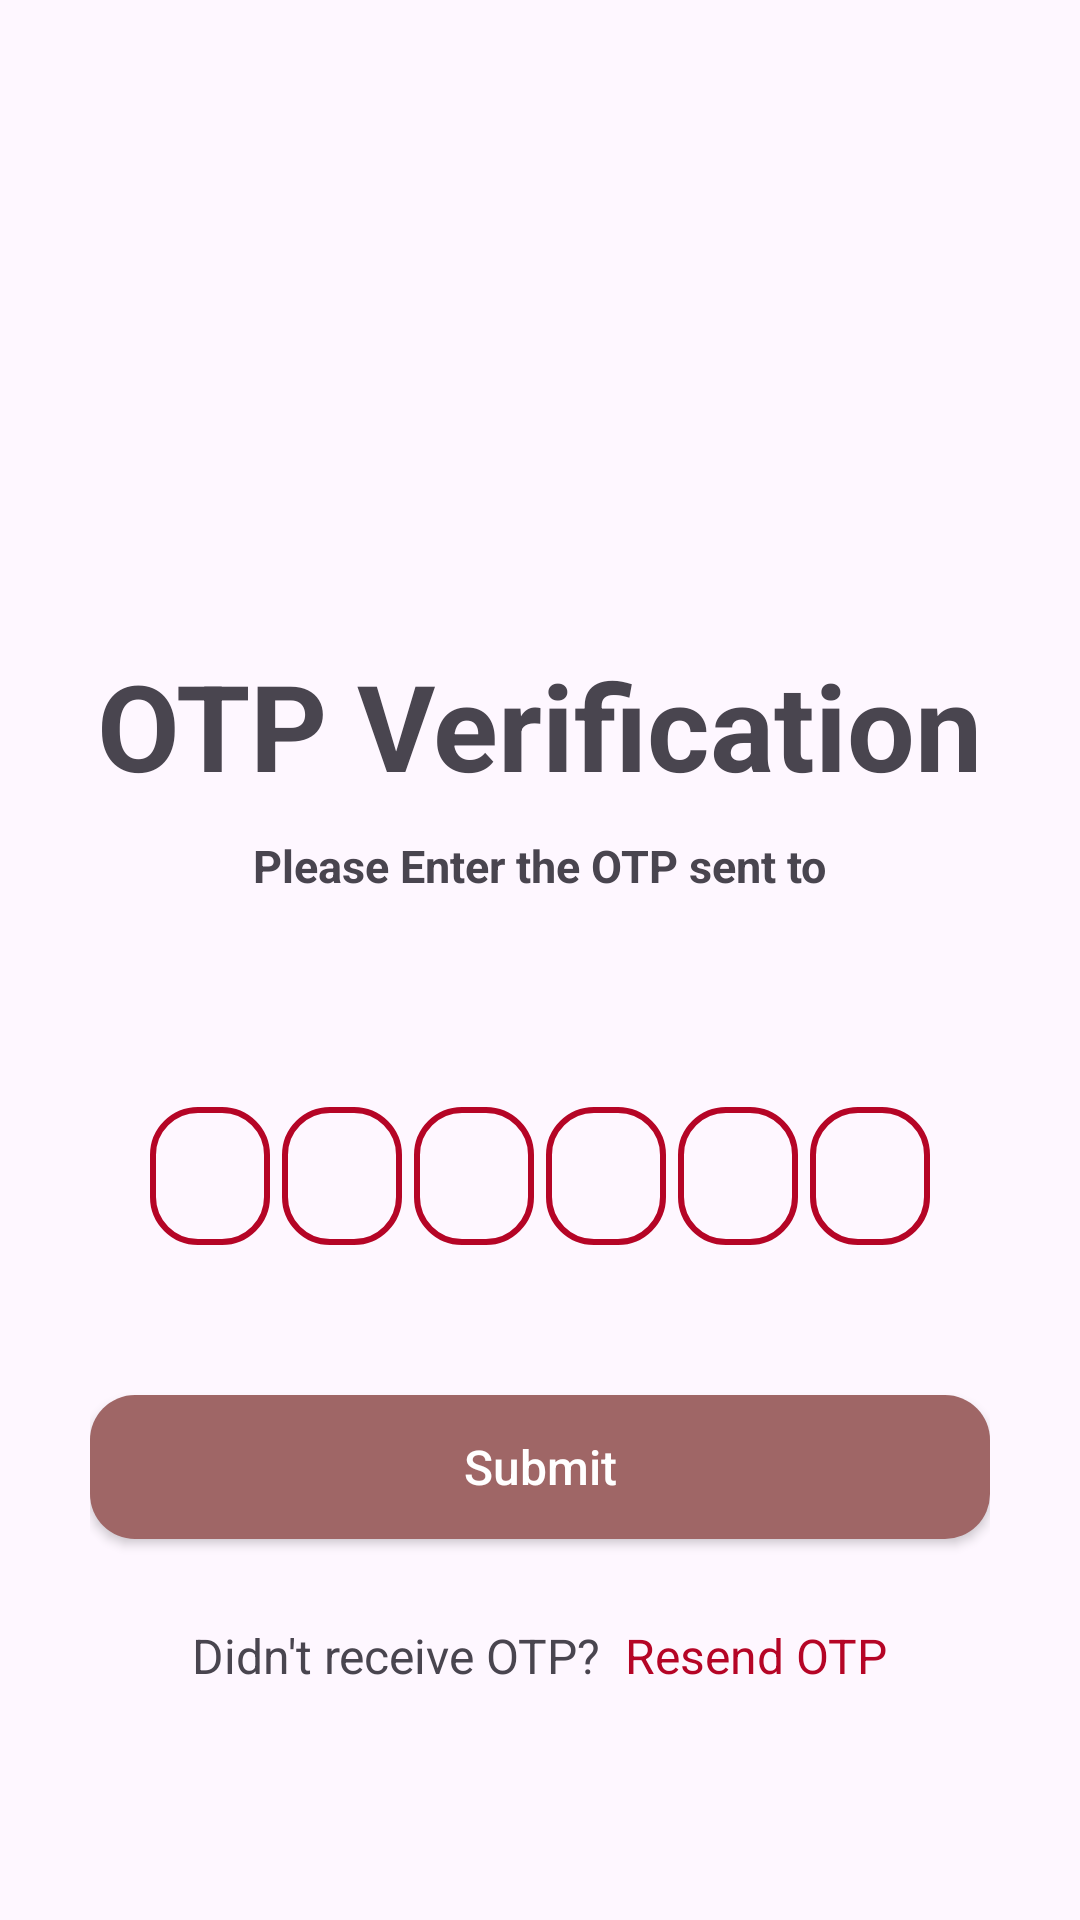

The Android layout XML behind this screen, and the referenced resources:
<!-- AndroidManifest.xml: application theme Theme.HOMEMATE -->
<!-- res/layout/activity_otpverification_for_register.xml -->
<?xml version="1.0" encoding="utf-8"?>
<LinearLayout xmlns:android="http://schemas.android.com/apk/res/android"
    xmlns:tools="http://schemas.android.com/tools"
    android:layout_width="match_parent"
    android:layout_height="match_parent"
    android:orientation="vertical">

    <LinearLayout
        android:layout_width="match_parent"
        android:layout_height="match_parent"
        android:layout_marginLeft="30dp"
        android:layout_marginRight="30dp"
        android:orientation="vertical">

        <ImageView
            android:layout_width="150dp"
            android:layout_height="150dp"
            android:layout_marginTop="40dp"
            android:layout_gravity="center"
            android:src="@drawable/otp" />


        <TextView
            android:layout_width="wrap_content"
            android:layout_height="wrap_content"
            android:layout_marginTop="25dp"
            android:text="OTP Verification"
            android:layout_gravity="center"
            android:textStyle="bold"
            android:textSize="40dp" />

        <TextView
            android:layout_width="wrap_content"
            android:layout_height="wrap_content"
            android:layout_marginTop="10dp"
            android:text="Please Enter the OTP sent to"
            android:textStyle="bold"
            android:layout_gravity="center"
            android:textSize="15dp" />

        <TextView
            android:id="@+id/mobilenumber_register"
            android:layout_width="match_parent"
            android:layout_height="wrap_content"
            android:layout_marginTop="20dp"
            android:layout_marginBottom="30dp"
            android:textStyle="bold"
            android:gravity="center"
            android:textSize="15dp" />

        <LinearLayout
            android:layout_width="match_parent"
            android:layout_height="wrap_content"
            android:orientation="horizontal"
            android:gravity="center">

            <EditText
                android:id="@+id/otp1_register"
                android:layout_width="40dp"
                android:layout_height="46dp"
                android:textSize="24dp"
                android:gravity="center"
                android:maxLength="1"
                android:textStyle="bold"
                android:inputType="number"
                android:textColor="@color/black"
                android:imeOptions="actionNext"
                android:importantForAutofill="no"
                android:background="@drawable/buttonsplash">
            </EditText>

            <EditText
                android:id="@+id/otp2_register"
                android:layout_width="40dp"
                android:layout_height="46dp"
                android:textSize="24dp"
                android:layout_marginStart="4dp"
                android:layout_marginLeft="4dp"
                android:gravity="center"
                android:maxLength="1"
                android:textStyle="bold"
                android:inputType="number"
                android:textColor="@color/black"
                android:imeOptions="actionNext"
                android:importantForAutofill="no"
                android:background="@drawable/buttonsplash">
            </EditText>

            <EditText
                android:id="@+id/otp3_register"
                android:layout_width="40dp"
                android:layout_height="46dp"
                android:textSize="24dp"
                android:layout_marginStart="4dp"
                android:layout_marginLeft="4dp"
                android:gravity="center"
                android:maxLength="1"
                android:textStyle="bold"
                android:inputType="number"
                android:textColor="@color/black"
                android:imeOptions="actionNext"
                android:importantForAutofill="no"
                android:background="@drawable/buttonsplash">
            </EditText>

            <EditText
                android:id="@+id/otp4_register"
                android:layout_width="40dp"
                android:layout_height="46dp"
                android:textSize="24dp"
                android:layout_marginStart="4dp"
                android:layout_marginLeft="4dp"
                android:gravity="center"
                android:maxLength="1"
                android:textStyle="bold"
                android:inputType="number"
                android:textColor="@color/black"
                android:imeOptions="actionNext"
                android:importantForAutofill="no"
                android:background="@drawable/buttonsplash">
            </EditText>

            <EditText
                android:id="@+id/otp5_register"
                android:layout_width="40dp"
                android:layout_height="46dp"
                android:textSize="24dp"
                android:layout_marginStart="4dp"
                android:layout_marginLeft="4dp"
                android:gravity="center"
                android:maxLength="1"
                android:textStyle="bold"
                android:inputType="number"
                android:textColor="@color/black"
                android:imeOptions="actionNext"
                android:importantForAutofill="no"
                android:background="@drawable/buttonsplash">
            </EditText>

            <EditText
                android:id="@+id/otp6_register"
                android:layout_width="40dp"
                android:layout_height="46dp"
                android:textSize="24dp"
                android:layout_marginStart="4dp"
                android:layout_marginLeft="4dp"
                android:gravity="center"
                android:maxLength="1"
                android:textStyle="bold"
                android:inputType="number"
                android:textColor="@color/black"
                android:imeOptions="actionNext"
                android:importantForAutofill="no"
                android:background="@drawable/buttonsplash">
            </EditText>
        </LinearLayout>

        <androidx.appcompat.widget.AppCompatButton
            android:id="@+id/otp_verify_register"
            android:layout_width="match_parent"
            android:layout_height="wrap_content"
            android:layout_gravity="bottom"
            android:layout_marginTop="50dp"
            android:text="Submit"
            android:background="@drawable/buttoncolor"
            android:textAllCaps="false"
            android:textColor="@color/white"
            android:textSize="16sp" />

        <ProgressBar
            android:id="@+id/progressbarforotp_register"
            android:layout_width="35dp"
            android:layout_height="35dp"
            android:layout_gravity="center"
            android:visibility="gone"></ProgressBar>

        <LinearLayout
            android:layout_width="match_parent"
            android:layout_height="wrap_content"
            android:layout_marginTop="28dp"
            android:gravity="center"
            android:orientation="horizontal">

            <TextView
                android:layout_width="wrap_content"
                android:layout_height="wrap_content"
                android:text="Didn't receive OTP?"
                android:textAlignment="center"
                android:textSize="16dp" />

            <TextView
                android:id="@+id/Resendotpbutton_register"
                android:layout_width="wrap_content"
                android:layout_height="wrap_content"
                android:layout_marginLeft="8dp"
                android:text="Resend OTP"
                android:textAlignment="center"
                android:textColor="@color/SplashRed"
                android:textSize="16dp" />

        </LinearLayout>

        <LinearLayout
            android:layout_width="match_parent"
            android:layout_height="wrap_content"
            android:gravity="end"
            android:orientation="horizontal"/>


    </LinearLayout>


</LinearLayout>
<!-- resources referenced by this layout -->
<resources>
  <color name="SplashRed">#b50526</color>
  <color name="black">#FF000000</color>
  <color name="white">#FFFFFFFF</color>
  <!-- drawable buttoncolor (drawable) -->
  <?xml version="1.0" encoding="utf-8"?>
  <shape xmlns:android="http://schemas.android.com/apk/res/android"
      android:shape="rectangle">
  
      <solid android:color="#9F6666"></solid>
      <corners android:radius="15dp"></corners>
  
  </shape>
  <!-- drawable buttonsplash (drawable) -->
  <?xml version="1.0" encoding="utf-8"?>
  <shape xmlns:android="http://schemas.android.com/apk/res/android"
      android:shape="rectangle">
  
      <stroke android:width="2dp"
          android:color="@color/SplashRed"></stroke>
  
      <corners android:radius="15dp"></corners>
  
  </shape>
  <style name="Theme.HOMEMATE" parent="Base.Theme.HOMEMATE" />
  <style name="Base.Theme.HOMEMATE" parent="Theme.Material3.DayNight.NoActionBar">
          
          
      </style>
</resources>
